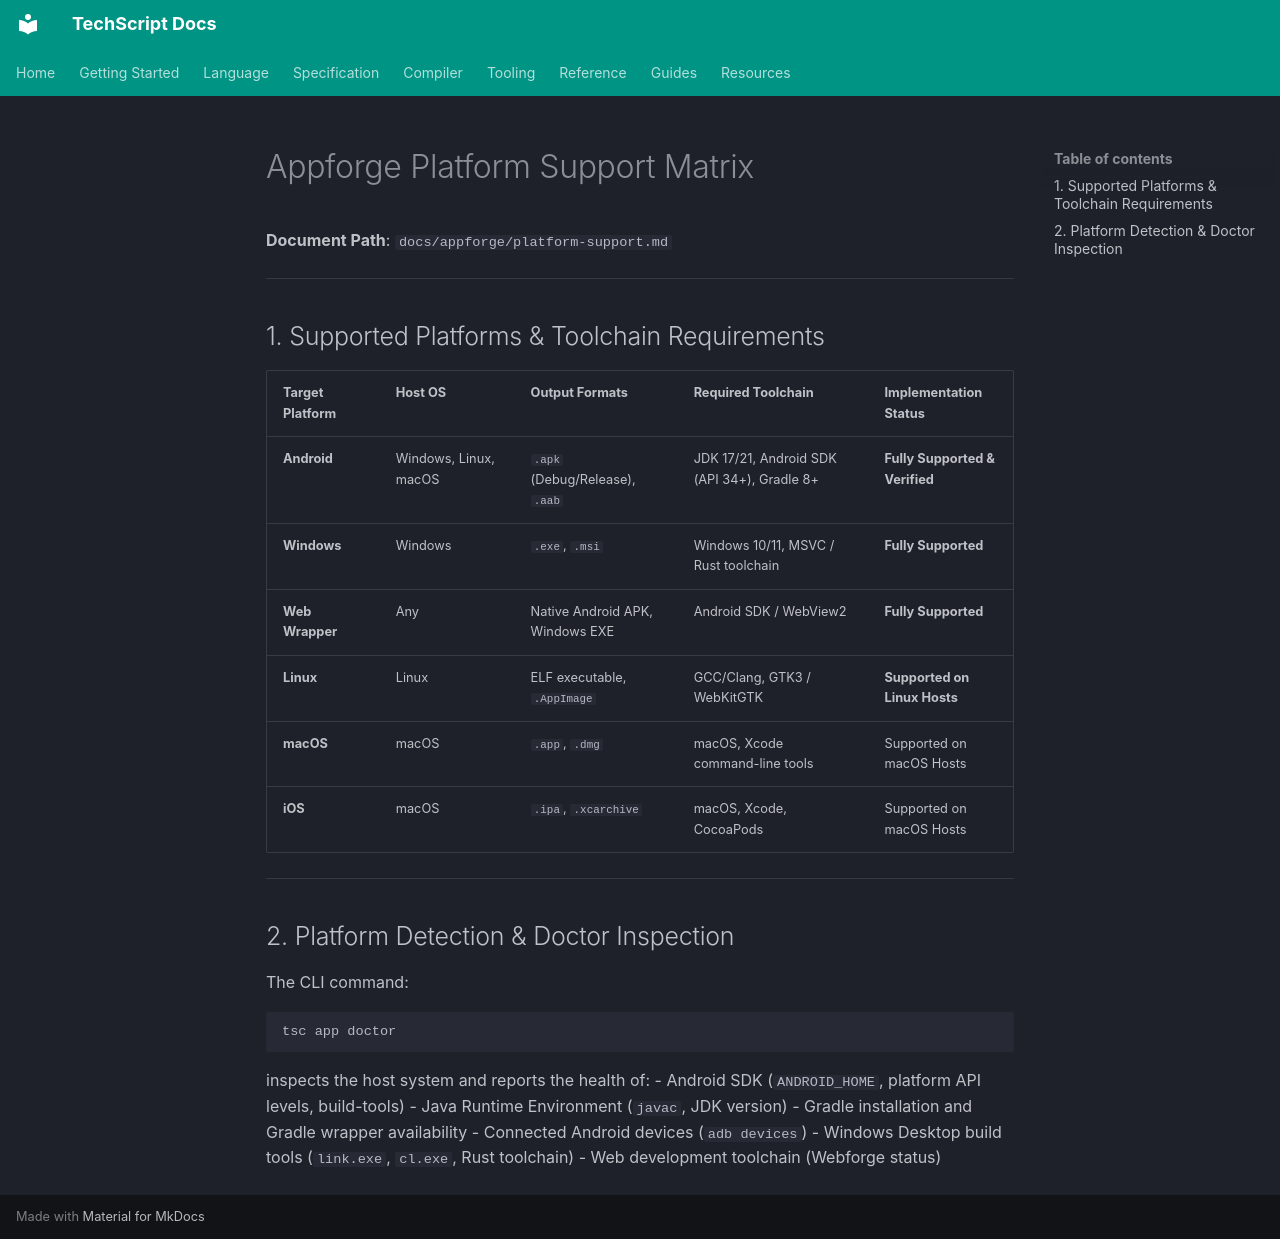

repository: Tcode-Motion/techscript · page: appforge/platform-support/index.html · generator: mkdocs

# Appforge Platform Support Matrix

**Document Path**: `docs/appforge/platform-support.md`  

---

## 1. Supported Platforms & Toolchain Requirements

| Target Platform | Host OS | Output Formats | Required Toolchain | Implementation Status |
| :--- | :--- | :--- | :--- | :--- |
| **Android** | Windows, Linux, macOS | `.apk` (Debug/Release), `.aab` | JDK 17/21, Android SDK (API 34+), Gradle 8+ | **Fully Supported & Verified** |
| **Windows** | Windows | `.exe`, `.msi` | Windows 10/11, MSVC / Rust toolchain | **Fully Supported** |
| **Web Wrapper** | Any | Native Android APK, Windows EXE | Android SDK / WebView2 | **Fully Supported** |
| **Linux** | Linux | ELF executable, `.AppImage` | GCC/Clang, GTK3 / WebKitGTK | **Supported on Linux Hosts** |
| **macOS** | macOS | `.app`, `.dmg` | macOS, Xcode command-line tools | Supported on macOS Hosts |
| **iOS** | macOS | `.ipa`, `.xcarchive` | macOS, Xcode, CocoaPods | Supported on macOS Hosts |

---

## 2. Platform Detection & Doctor Inspection

The CLI command:
```bash
tsc app doctor
```
inspects the host system and reports the health of:
- Android SDK (`ANDROID_HOME`, platform API levels, build-tools)
- Java Runtime Environment (`javac`, JDK version)
- Gradle installation and Gradle wrapper availability
- Connected Android devices (`adb devices`)
- Windows Desktop build tools (`link.exe`, `cl.exe`, Rust toolchain)
- Web development toolchain (Webforge status)
